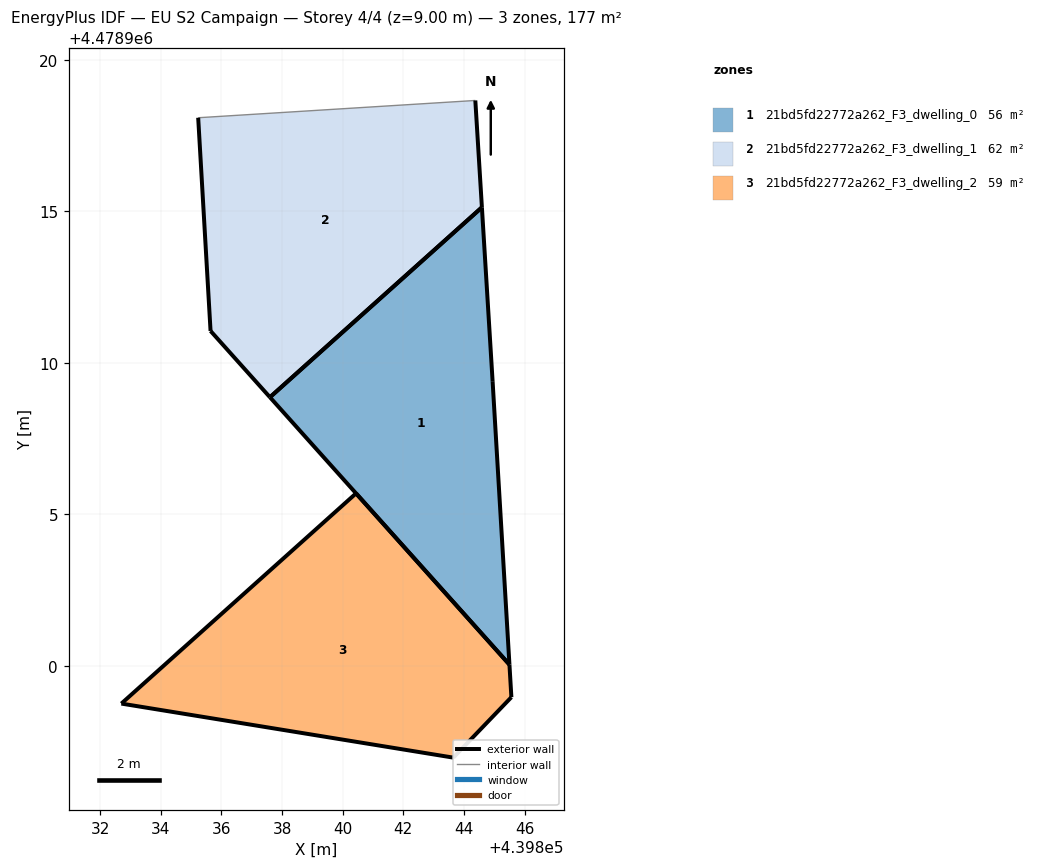
=== STOREY PLAN SPEC (per zone: floor XY polygon, exterior-wall plan segments, windows/doors) ===
zone 1: 21bd5fd22772a262_F3_dwelling_0  (55.7 m²)
  floor: (439845.50, 4478900.04) (439844.95, 4478909.39) (439844.59, 4478915.13) (439837.60, 4478908.86)
  exterior wall: (439844.59, 4478915.13) – (439844.95, 4478909.39)  [5.7 m]
  exterior wall: (439844.95, 4478909.39) – (439845.50, 4478900.04)  [9.4 m]
  exterior wall: (439845.50, 4478900.04) – (439837.60, 4478908.86)  [11.8 m]
  exterior wall: (439837.60, 4478908.86) – (439844.59, 4478915.13)  [9.4 m]
zone 2: 21bd5fd22772a262_F3_dwelling_1  (62.3 m²)
  floor: (439844.59, 4478915.13) (439844.38, 4478918.65) (439835.23, 4478918.08) (439835.64, 4478911.05) (439837.60, 4478908.86)
  exterior wall: (439837.60, 4478908.86) – (439835.64, 4478911.05)  [2.9 m]
  exterior wall: (439835.64, 4478911.05) – (439835.23, 4478918.08)  [7.0 m]
  exterior wall: (439844.38, 4478918.65) – (439844.59, 4478915.13)  [3.5 m]
  exterior wall: (439844.59, 4478915.13) – (439837.60, 4478908.86)  [9.4 m]
  interior walls: 1
zone 3: 21bd5fd22772a262_F3_dwelling_2  (59.0 m²)
  floor: (439843.65, 4478896.97) (439845.57, 4478898.96) (439845.50, 4478900.04) (439840.44, 4478905.69) (439832.70, 4478898.75)
  exterior wall: (439843.65, 4478896.97) – (439832.70, 4478898.75)  [11.1 m]
  exterior wall: (439832.70, 4478898.75) – (439840.44, 4478905.69)  [10.4 m]
  exterior wall: (439840.44, 4478905.69) – (439845.50, 4478900.04)  [7.6 m]
  exterior wall: (439845.50, 4478900.04) – (439845.57, 4478898.96)  [1.1 m]
  exterior wall: (439845.57, 4478898.96) – (439843.65, 4478896.97)  [2.8 m]

=== DERIVED (storey summary) ===
Building: EU S2 Campaign
Storey: 4 of 4  (floor level z = 9.00 m)
Storey gross floor area: 177.0 m²
Zones on this storey: 3
  - 21bd5fd22772a262_F3_dwelling_0: floor 55.7 m²; exterior wall 36.4 m (109.1 m²); WWR 0.0%
  - 21bd5fd22772a262_F3_dwelling_1: floor 62.3 m²; exterior wall 22.9 m (68.7 m²); WWR 0.0%
  - 21bd5fd22772a262_F3_dwelling_2: floor 59.0 m²; exterior wall 32.9 m (98.8 m²); WWR 0.0%
Zone adjacency: (none detected)